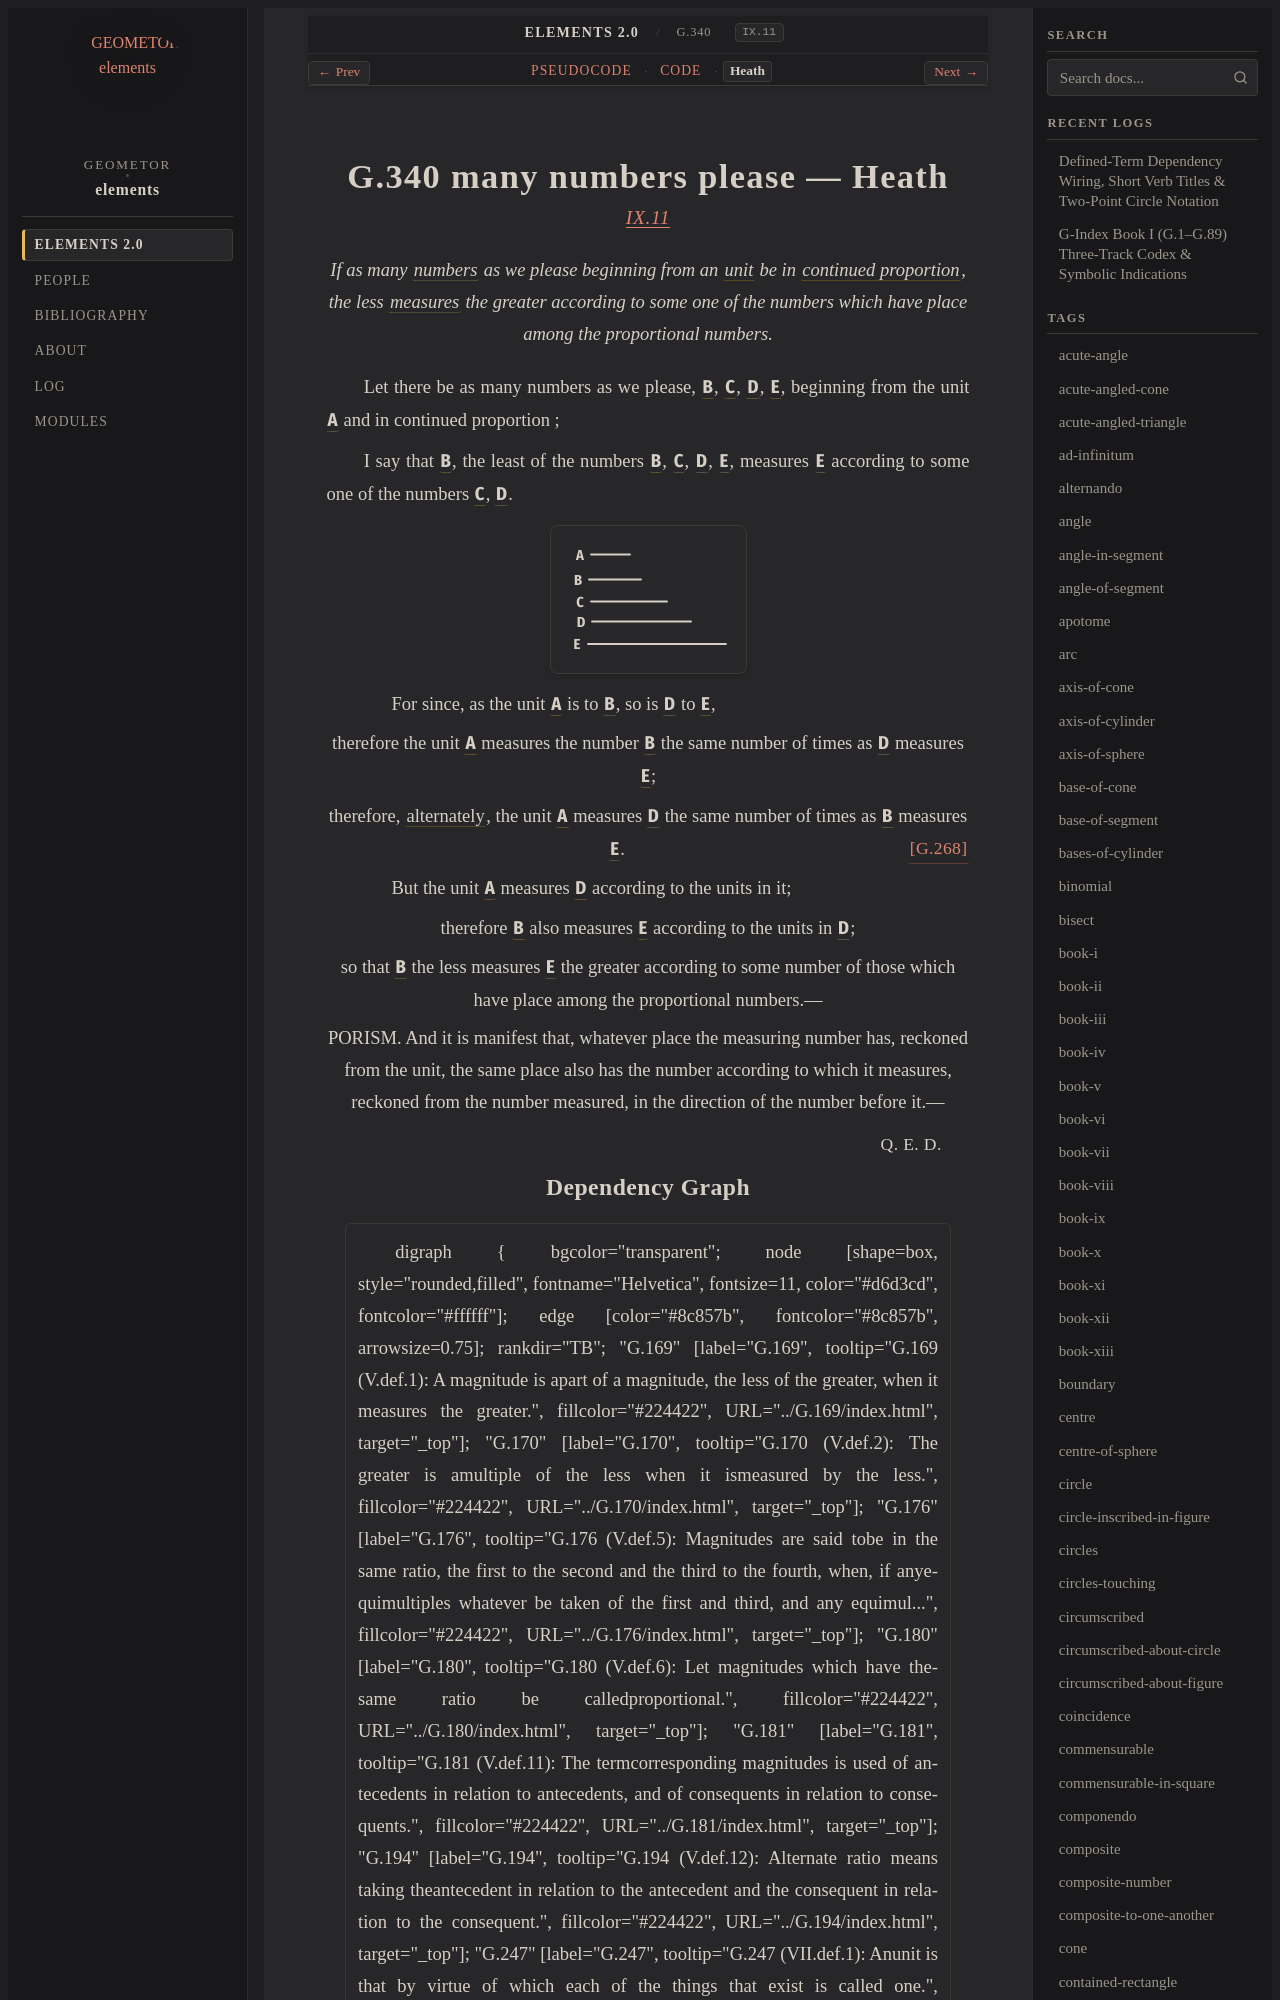

repository: geometor/elements · page: elements2/G.340/heath.html · generator: sphinx

:canonical_id: G.340
:original_id: IX.11
:title: G.340 many numbers please
:volume: II
:book: IX
:type: prop

G.340 many numbers please — Heath
=================================

.. rubric:: `IX.11 <https://geometor.github.io/euclid/heath/volume_II/book_ix/propositions/11/>`_

.. enunciation::

   If as many :term:`numbers <G.248>` as we please beginning from an :term:`unit <G.247>` be in :term:`continued proportion <G.180>`, the less :term:`measures <G.253>` the greater according to some one of the numbers which have place among the proportional numbers.

Let there be as many numbers as we please, :g:`B <g1:B>`, :g:`C <g1:C>`, :g:`D <g1:D>`, :g:`E <g1:E>`, beginning from the unit :g:`A <g1:A>` and in continued proportion ;

I say that :g:`B <g1:B>`, the least of the numbers :g:`B <g1:B>`, :g:`C <g1:C>`, :g:`D <g1:D>`, :g:`E <g1:E>`, measures :g:`E <g1:E>` according to some one of the numbers :g:`C <g1:C>`, :g:`D <g1:D>`.

.. picture:: g1.svg
   :alt: Proposition 11 Diagram

.. subclause::

   For since, as the unit :g:`A <g1:A>` is to :g:`B <g1:B>`, so is :g:`D <g1:D>` to :g:`E <g1:E>`,

.. assertion::

   therefore the unit :g:`A <g1:A>` measures the number :g:`B <g1:B>` the same number of times as :g:`D <g1:D>` measures :g:`E <g1:E>`;

.. assertion::

   therefore, :term:`alternately <G.194>`, the unit :g:`A <g1:A>` measures :g:`D <g1:D>` the same number of times as :g:`B <g1:B>` measures :g:`E <g1:E>`. :just:`[G.268] <G.268>`

.. subclause::

   But the unit :g:`A <g1:A>` measures :g:`D <g1:D>` according to the units in it;

.. assertion::

   therefore :g:`B <g1:B>` also measures :g:`E <g1:E>` according to the units in :g:`D <g1:D>`;

.. assertion::
